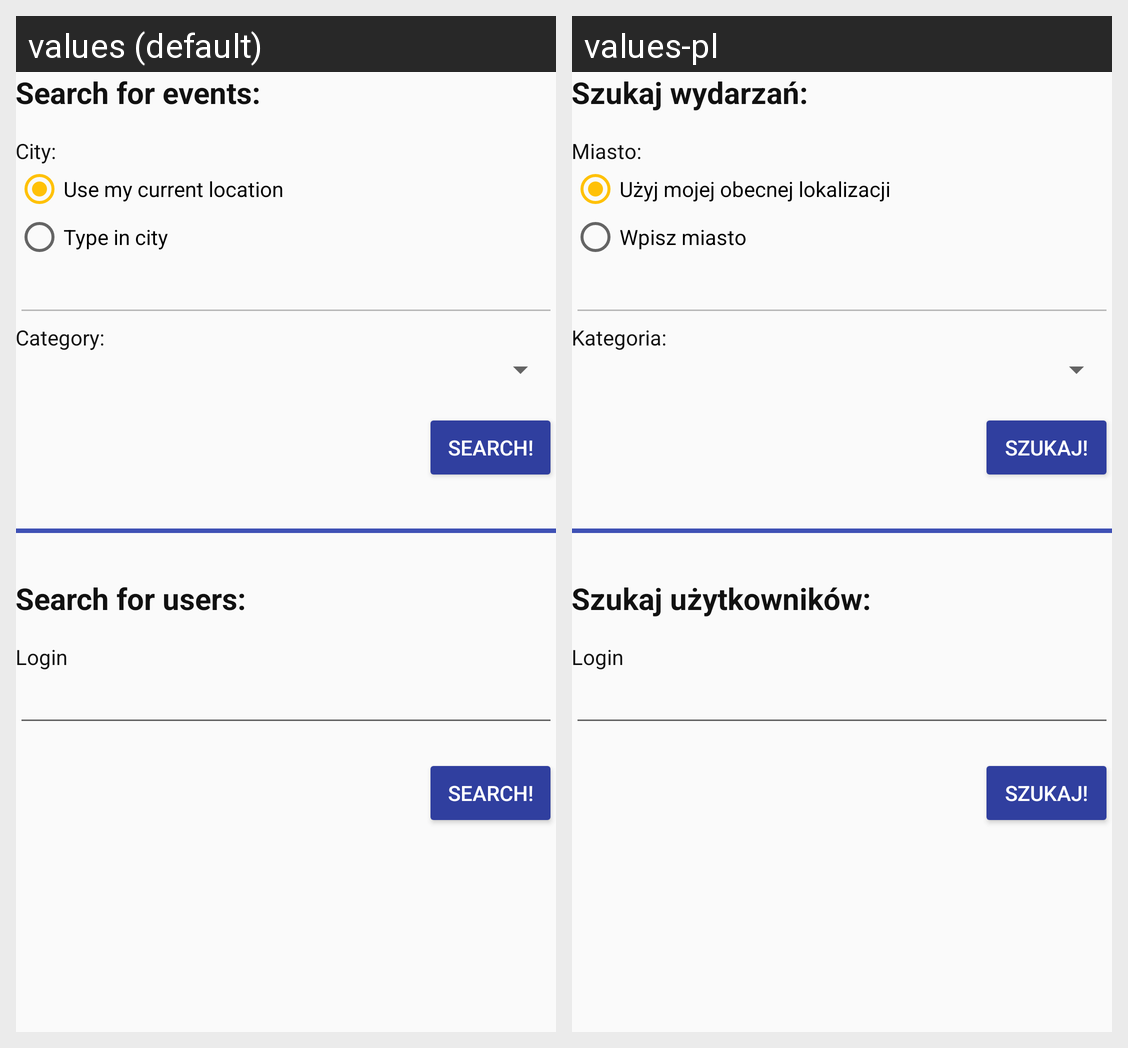

For this localized Android screen grid, give each drawn string resource with its value in every locale shown.
Android screen res/layout/content_search.xml rendered under 2 locales, left to right: values (default), values-pl. Device: Nexus 5 (rendered at 1080×1920; each locale shown at half size, 540×960, under a caption strip naming it); theme AppTheme.
Strings drawn on this screen, with the default value and each locale's value (text and hints the layout hard-codes, and strings that could not be matched under every locale, appear in the picture but are not listed):

search_events
  values: Search for events:
  values-pl: Szukaj wydarzań:

event_city
  values: City:
  values-pl: Miasto:

radio_location
  values: Use my current location
  values-pl: Użyj mojej obecnej lokalizacji

radio_text
  values: Type in city
  values-pl: Wpisz miasto

event_category
  values: Category:
  values-pl: Kategoria:

search_button
  values: Search!
  values-pl: Szukaj!

search_users
  values: Search for users:
  values-pl: Szukaj użytkowników:

search_user_loginTextView
  values: Login
  values-pl: Login
